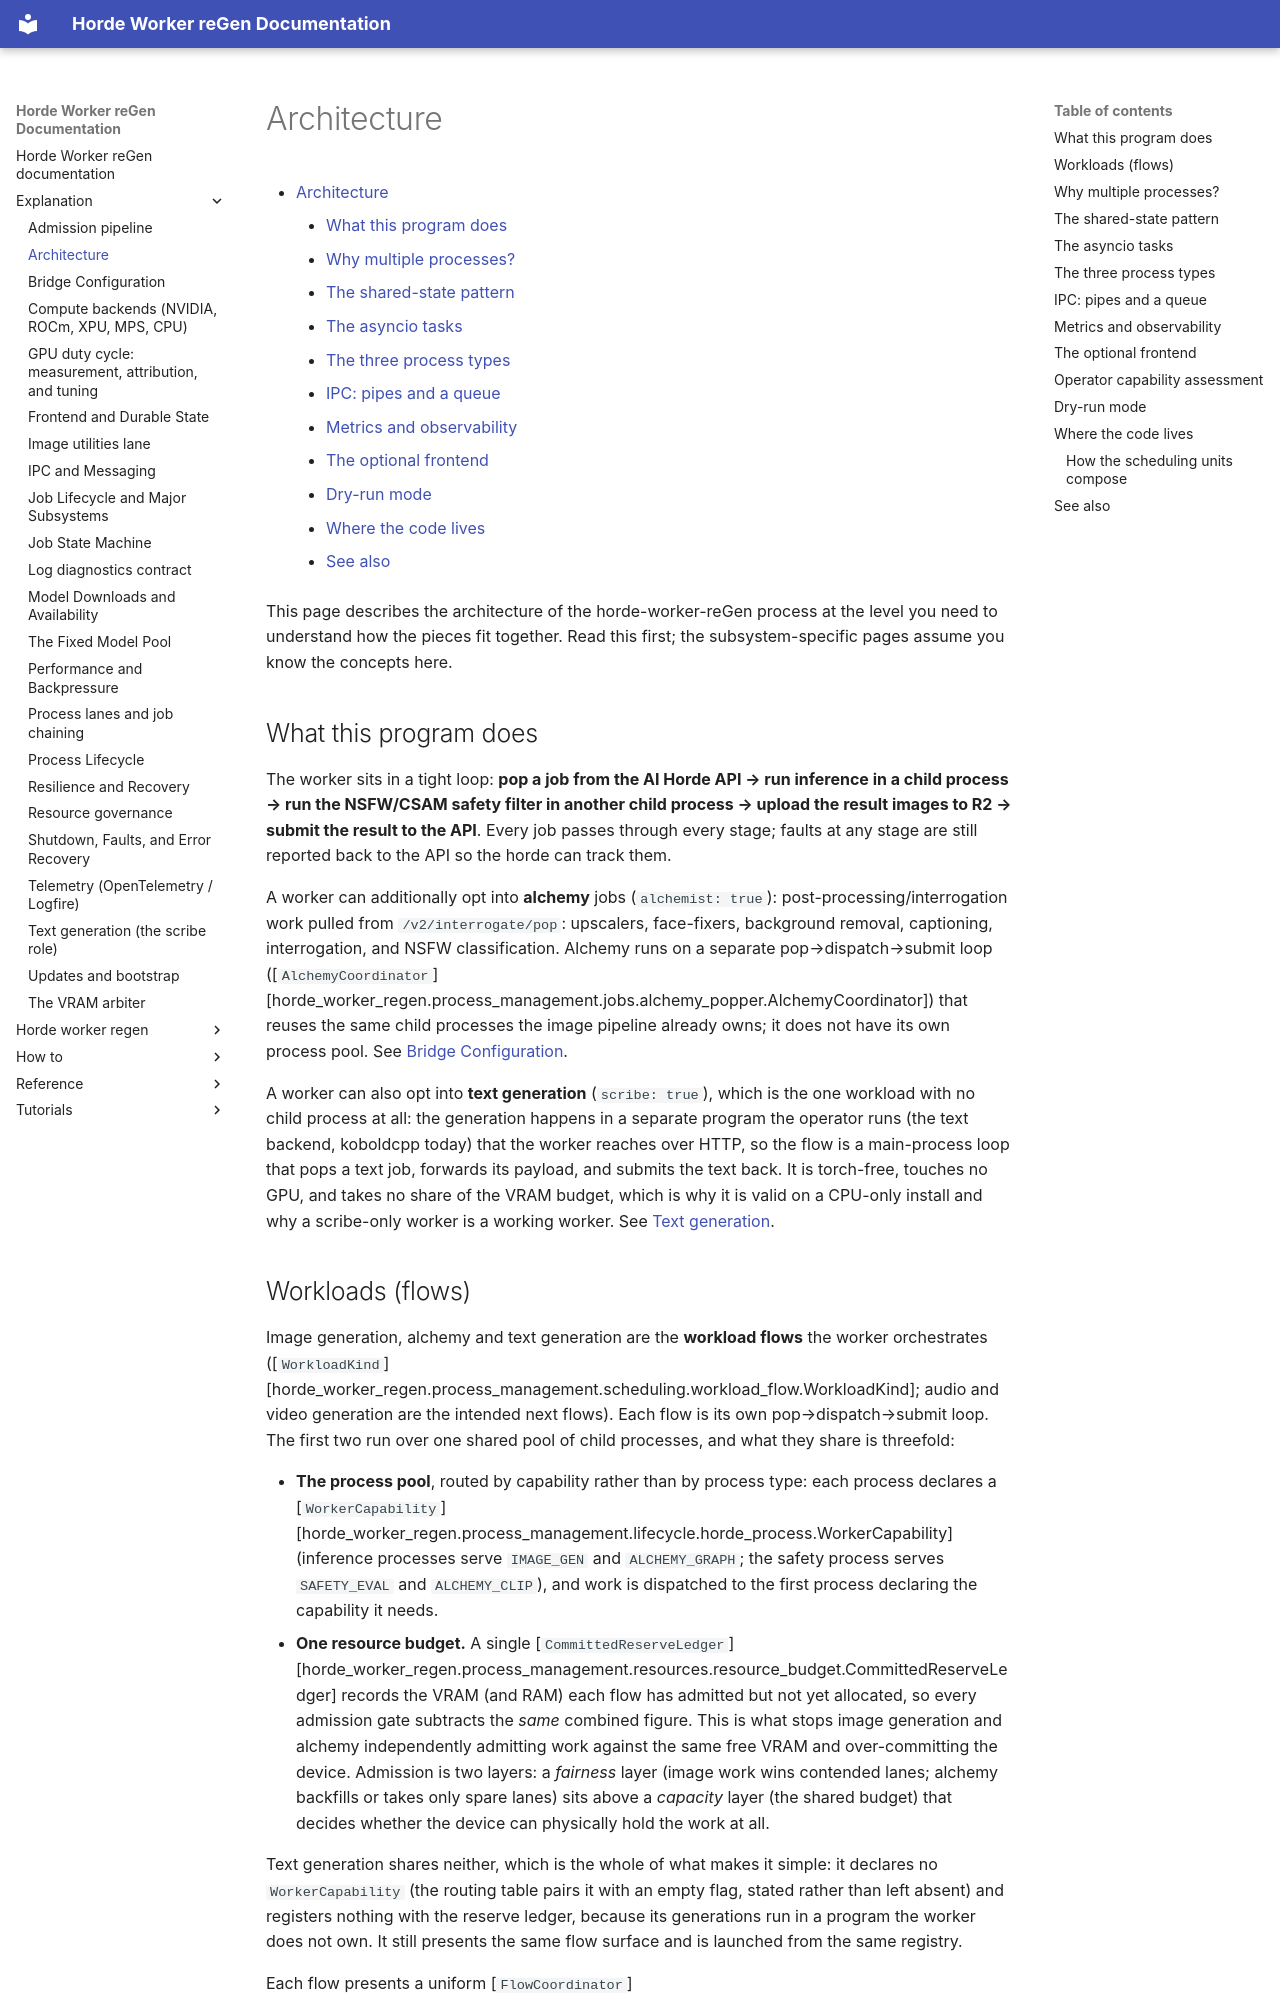

repository: tazlin/horde-worker-reGen · page: explanation/architecture/index.html · generator: mkdocs

# Architecture

- [Architecture](#architecture)
    - [What this program does](#what-this-program-does)
    - [Why multiple processes?](#why-multiple-processes)
    - [The shared-state pattern](#the-shared-state-pattern)
    - [The asyncio tasks](#the-asyncio-tasks)
    - [The three process types](#the-three-process-types)
    - [IPC: pipes and a queue](#ipc-pipes-and-a-queue)
    - [Metrics and observability](#metrics-and-observability)
    - [The optional frontend](#the-optional-frontend)
    - [Dry-run mode](#dry-run-mode)
    - [Where the code lives](#where-the-code-lives)
    - [See also](#see-also)

This page describes the architecture of the horde-worker-reGen process at the
level you need to understand how the pieces fit together. Read this first; the
subsystem-specific pages assume you know the concepts here.

## What this program does

The worker sits in a tight loop: **pop a job from the AI Horde API → run
inference in a child process → run the NSFW/CSAM safety filter in another child
process → upload the result images to R2 → submit the result to the API**. Every
job passes through every stage; faults at any stage are still reported back to
the API so the horde can track them.

A worker can additionally opt into **alchemy** jobs (`alchemist: true`):
post-processing/interrogation work pulled from `/v2/interrogate/pop`: upscalers,
face-fixers, background removal, captioning, interrogation, and NSFW
classification. Alchemy runs on a separate pop→dispatch→submit loop
([`AlchemyCoordinator`][horde_worker_regen.process_management.jobs.alchemy_popper.AlchemyCoordinator])
that reuses the same child processes the image pipeline already owns; it does not
have its own process pool. See [Bridge Configuration](bridge_config.md#alchemy).

A worker can also opt into **text generation** (`scribe: true`), which is the one
workload with no child process at all: the generation happens in a separate
program the operator runs (the text backend, koboldcpp today) that the worker
reaches over HTTP, so the flow is a main-process loop that pops a text job,
forwards its payload, and submits the text back. It is torch-free, touches no GPU, and takes no share of
the VRAM budget, which is why it is valid on a CPU-only install and why a
scribe-only worker is a working worker. See
[Text generation](text_generation.md).
